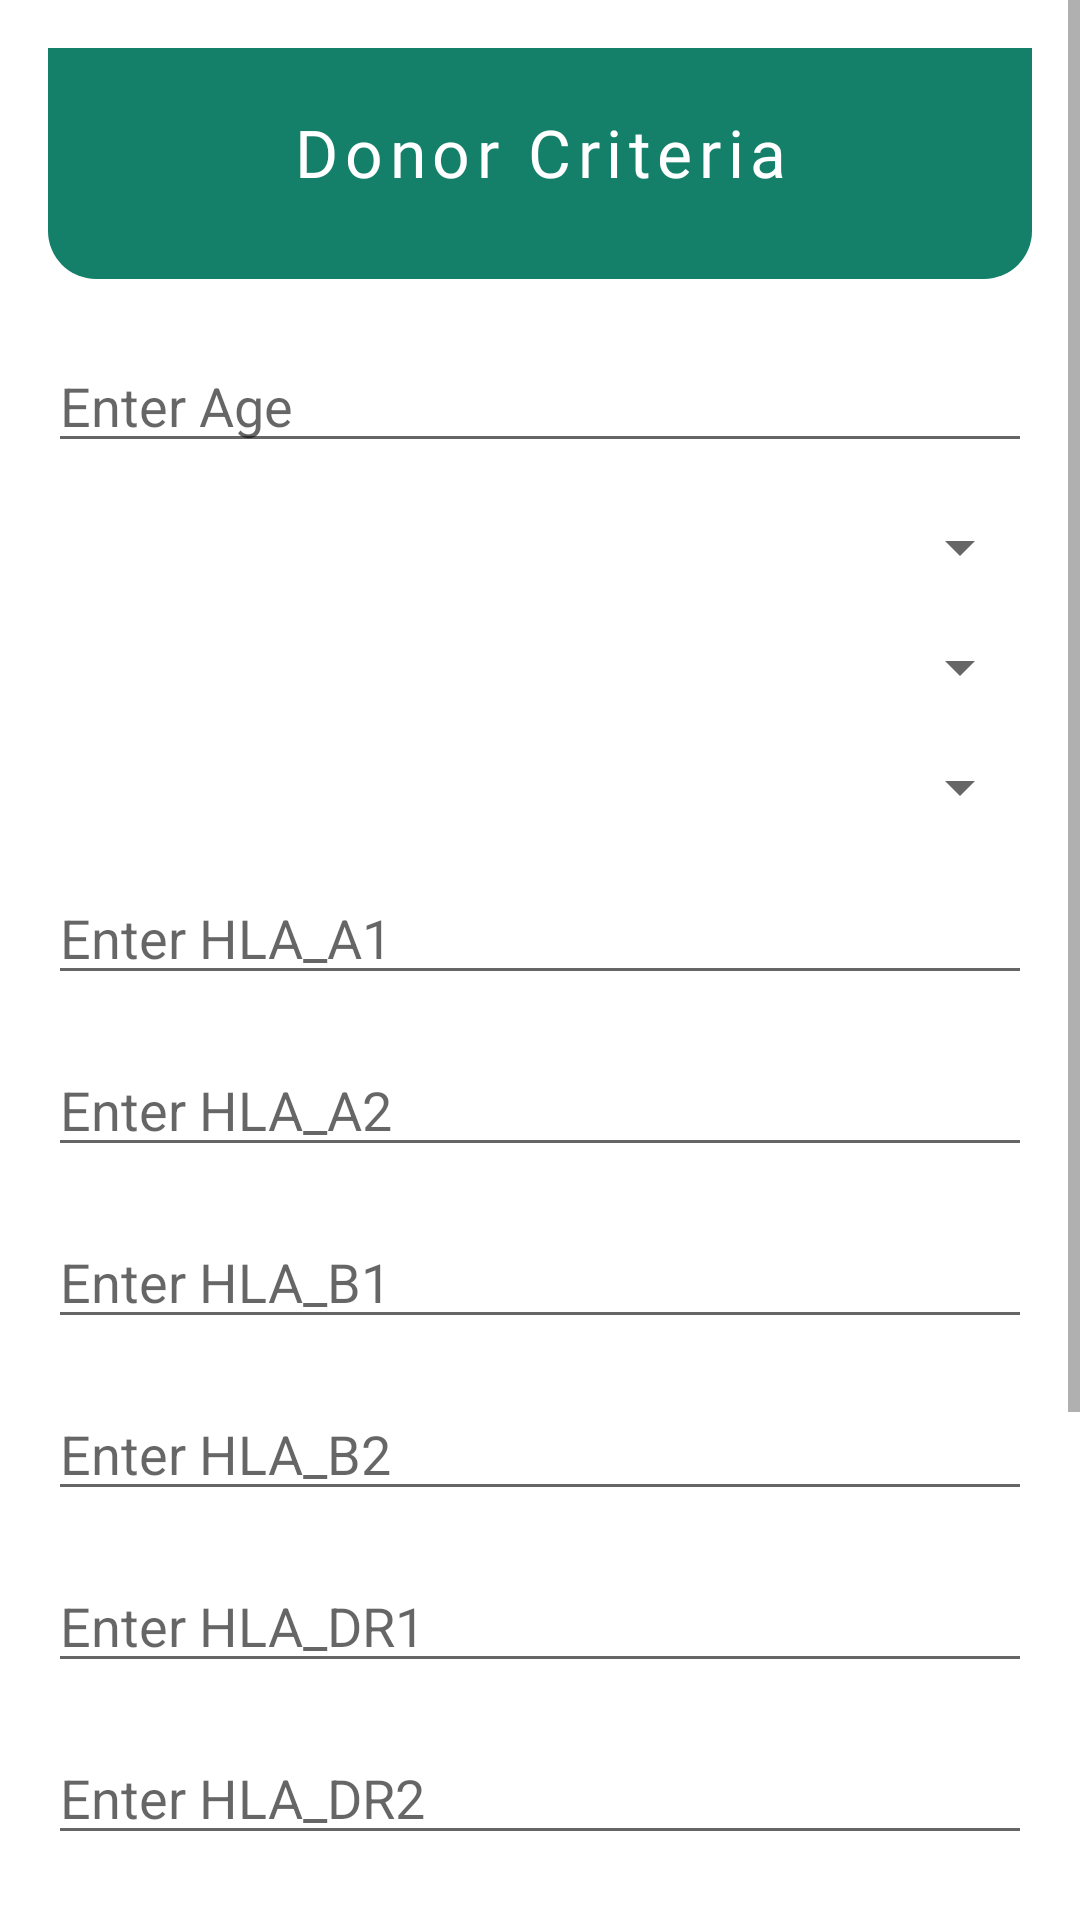

Layout XML and referenced resources for this Android screen:
<!-- AndroidManifest.xml: application theme Theme.KidneyApp -->
<!-- res/layout/activity_main.xml -->
<?xml version="1.0" encoding="utf-8"?>
<ScrollView xmlns:android="http://schemas.android.com/apk/res/android"
    xmlns:app="http://schemas.android.com/apk/res-auto"
    xmlns:tools="http://schemas.android.com/tools"
    android:layout_width="match_parent"
    android:layout_height="match_parent">

    <LinearLayout
        android:layout_width="match_parent"
        android:layout_height="wrap_content"
        android:orientation="vertical"
        android:padding="16dp"
        tools:context=".MainActivity">

        <LinearLayout
            android:id="@+id/linearlayout"
            android:layout_width="match_parent"
            android:layout_height="77dp"
            android:background="@drawable/round_backgroud"
            android:orientation="vertical"
            app:layout_constraintEnd_toEndOf="parent"
            app:layout_constraintStart_toStartOf="parent"
            app:layout_constraintTop_toTopOf="parent">

            <TextView
                android:id="@+id/headdingtext"
                android:layout_width="match_parent"
                android:layout_height="match_parent"
                android:layout_gravity="center"
                android:layout_marginStart="10dp"
                android:layout_marginTop="20dp"
                android:layout_marginEnd="10dp"
                android:layout_marginBottom="20dp"
                android:fontFamily="@font/poppinssemibold"
                android:letterSpacing="0.1"
                android:text="Donor Criteria"
                android:textAlignment="center"
                android:textColor="@color/white"
                android:textSize="22sp" />

        </LinearLayout>

        
        <EditText
            android:id="@+id/editText1"
            android:layout_width="match_parent"
            android:layout_height="wrap_content"
            android:layout_marginTop="20dp"
            android:layout_marginBottom="16dp"
            android:hint="Enter Age"
            android:inputType="number" />

        
        <Spinner
            android:id="@+id/spinner1"
            android:layout_width="match_parent"
            android:layout_height="wrap_content"
            android:layout_marginBottom="16dp" />

        
        <Spinner
            android:id="@+id/spinner2"
            android:layout_width="match_parent"
            android:layout_height="wrap_content"
            android:layout_marginBottom="16dp" />

        
        <Spinner
            android:id="@+id/spinner3"
            android:layout_width="match_parent"
            android:layout_height="wrap_content"
            android:layout_marginBottom="16dp" />

        
        <EditText
            android:id="@+id/editText2"
            android:layout_width="match_parent"
            android:layout_height="wrap_content"
            android:layout_marginBottom="16dp"
            android:hint="Enter HLA_A1"
            android:inputType="number" />

        <EditText
            android:id="@+id/editText3"
            android:layout_width="match_parent"
            android:layout_height="wrap_content"
            android:layout_marginBottom="16dp"
            android:hint="Enter HLA_A2"
            android:inputType="number" />

        <EditText
            android:id="@+id/editText4"
            android:layout_width="match_parent"
            android:layout_height="wrap_content"
            android:layout_marginBottom="16dp"
            android:hint="Enter HLA_B1"
            android:inputType="number" />

        <EditText
            android:id="@+id/editText5"
            android:layout_width="match_parent"
            android:layout_height="wrap_content"
            android:layout_marginBottom="16dp"
            android:hint="Enter HLA_B2"
            android:inputType="number" />

        <EditText
            android:id="@+id/editText6"
            android:layout_width="match_parent"
            android:layout_height="wrap_content"
            android:layout_marginBottom="16dp"
            android:hint="Enter HLA_DR1"
            android:inputType="number" />

        <EditText
            android:id="@+id/editText7"
            android:layout_width="match_parent"
            android:layout_height="wrap_content"
            android:layout_marginBottom="16dp"
            android:hint="Enter HLA_DR2"
            android:inputType="number" />

        <EditText
            android:id="@+id/editText8"
            android:layout_width="match_parent"
            android:layout_height="wrap_content"
            android:layout_marginBottom="16dp"
            android:hint="Enter anti_HBc"
            android:inputType="number" />

        <EditText
            android:id="@+id/editText9"
            android:layout_width="match_parent"
            android:layout_height="wrap_content"
            android:layout_marginBottom="16dp"
            android:hint="Enter anti_HCV"
            android:inputType="number" />

        <EditText
            android:id="@+id/editText10"
            android:layout_width="match_parent"
            android:layout_height="wrap_content"
            android:layout_marginBottom="16dp"
            android:hint="Enter agHBs"
            android:inputType="number" />

        
        <Button
            android:id="@+id/sendButton"
            android:layout_width="match_parent"
            android:layout_height="wrap_content"
            android:background="@color/blue"
            android:text="SEARCH"
            android:textSize="16sp"
            android:textColor="@color/white"
            app:backgroundTint="@color/blue" />

    </LinearLayout>
</ScrollView>
<!-- resources referenced by this layout -->
<resources>
  <color name="blue">#2487f7</color>
  <color name="white">#FFFFFFFF</color>
  <!-- drawable round_backgroud (drawable) -->
  <shape xmlns:android="http://schemas.android.com/apk/res/android"
      android:shape="rectangle">
      <gradient
          android:endColor="#14806A"
          android:startColor="#14806A"
          android:type="linear"
          android:angle="50" /> 
      <corners android:topLeftRadius="0dp" android:topRightRadius="0dp"
          android:bottomLeftRadius="16dp" android:bottomRightRadius="16dp" />
  </shape>
  <style name="Theme.KidneyApp" parent="Theme.MaterialComponents.DayNight.NoActionBar">
          
          <item name="colorPrimary">@color/purple_500</item>
          <item name="colorPrimaryVariant">@color/purple_700</item>
          <item name="colorOnPrimary">@color/white</item>
          
          <item name="colorSecondary">@color/teal_200</item>
          <item name="colorSecondaryVariant">@color/teal_700</item>
          <item name="colorOnSecondary">@color/black</item>
          
          <item name="android:statusBarColor">?attr/colorPrimaryVariant</item>
          
      </style>
  <color name="purple_500">#FF6200EE</color>
  <color name="purple_700">#FF3700B3</color>
  <color name="teal_200">#FF03DAC5</color>
  <color name="teal_700">#FF018786</color>
  <color name="black">#FF000000</color>
</resources>
